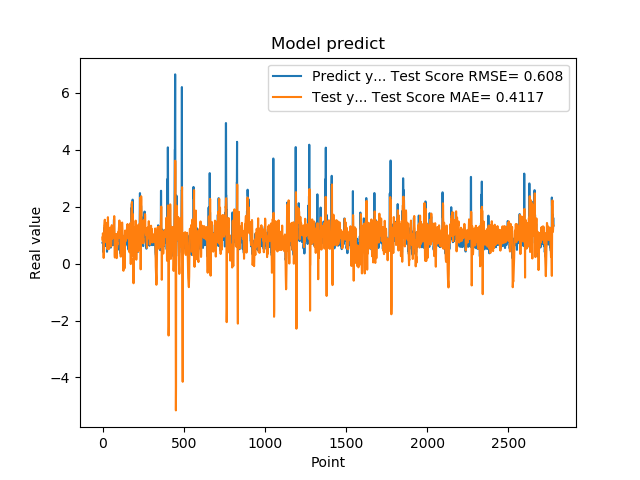

Values plotted in this chart, from the file beside it:
7.321749925613403320e-01, 9.178471886646308864e-01
7.321749925613403320e-01, 8.119037667254234147e-01
7.640249729156494141e-01, 1.064432695943981599e+00
7.640249729156494141e-01, 1.030091490747672811e+00
4.072830080986022949e-01, 1.036164170605334167e+00
4.752210080623625599e-01, 6.301137236867739855e-01
4.752210080623625599e-01, 4.386104731220386022e-01
8.781340122222900391e-01, 1.994583863727084072e-01
8.781340122222900391e-01, 4.254240525734976353e-01
7.414129972457885742e-01, 7.566013724980489297e-01
1.258002042770385520e+00, 9.573494753058778839e-01
1.258002042770385520e+00, 1.345558189985147202e+00
1.069700956344604492e+00, 1.369315891816930142e+00
1.069700956344604492e+00, 1.464323676566526622e+00
7.274609804153442383e-01, 1.543054929032942280e+00
7.892770171165466309e-01, 1.014063129795089058e+00
7.892770171165466309e-01, 9.141445607677314289e-01
6.237750053405761719e-01, 9.309655887260143148e-01
6.237750053405761719e-01, 7.725124781718795131e-01
6.914690136909484863e-01, 8.414843455077229972e-01
8.557710051536558948e-01, 7.724026293219438122e-01
8.557710051536558948e-01, 8.777759406782884577e-01
7.093830108642578125e-01, 1.043819045960988845e+00
7.093830108642578125e-01, 1.076025468695253506e+00
1.014547944068908691e+00, 1.065006792215494880e+00
1.115731000900268555e+00, 1.122925299796507126e+00
1.115731000900268555e+00, 1.222589360293359073e+00
4.182830154895783026e-01, 1.434529871294015546e+00
4.182830154895783026e-01, 1.000685529646453409e+00
1.002280950546264648e+00, 5.192767866792611375e-01
1.218860983848571777e+00, 5.123463574816700117e-01
1.218860983848571777e+00, 7.313673698966643988e-01
1.143296003341674805e+00, 1.364656207017899137e+00
1.143296003341674805e+00, 1.632566906114133021e+00
6.528189778327941895e-01, 1.502867421458241370e+00
6.746559739112854004e-01, 1.026070656474403764e+00
6.746559739112854004e-01, 8.262282082828107388e-01
6.009536385536193848e-01, 6.530455501933778439e-01
6.009536385536193848e-01, 5.067141417722117458e-01
6.694570183753967285e-01, 6.628352784133598741e-01
6.538079977035522461e-01, 6.693608824289746240e-01
6.538079977035522461e-01, 6.648659643385128604e-01
7.814120054244995117e-01, 7.117252259309541085e-01
7.814120054244995117e-01, 8.577421889663445764e-01
1.206303954124450906e+00, 9.459697743626830357e-01
8.469259738922119141e-01, 1.219541109093262854e+00
8.469259738922119141e-01, 1.226543362371926404e+00
8.286409974098205566e-01, 1.265690154412252744e+00
8.286409974098205566e-01, 1.173071173068660267e+00
6.482390165328979492e-01, 9.264263637306208166e-01
5.623700022697448730e-01, 1.028555580930533120e+00
5.623700022697448730e-01, 7.942763535381079931e-01
7.183309793472290039e-01, 5.983081582919583807e-01
7.183309793472290039e-01, 6.021977235835572762e-01
1.099647998809814453e+00, 6.988024111289179441e-01
9.541710019111632191e-01, 1.059327004866273736e+00
9.541710019111632191e-01, 1.223219903505225803e+00
7.290139794349670410e-01, 1.352112171325198453e+00
7.290139794349670410e-01, 1.218178727107221748e+00
6.694499850273132324e-01, 9.451633903309850648e-01
8.631219863891601562e-01, 8.782383847179393577e-01
... 2,719 more rows
